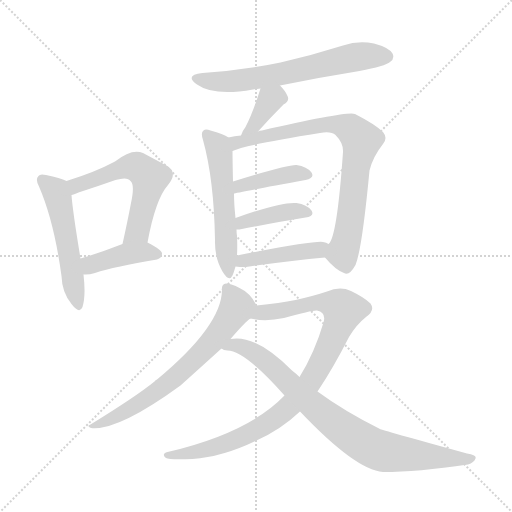
t = 0.00 s
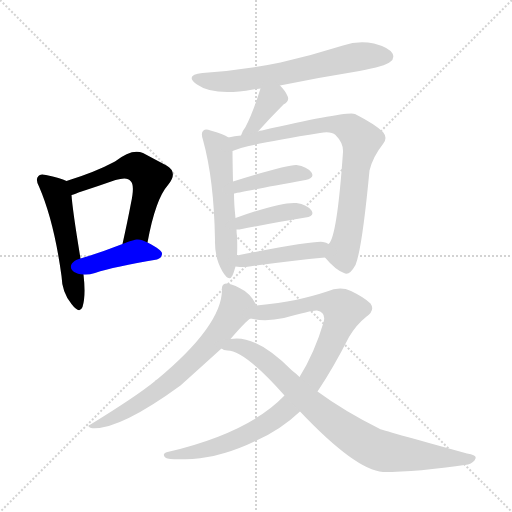
t = 1.89 s
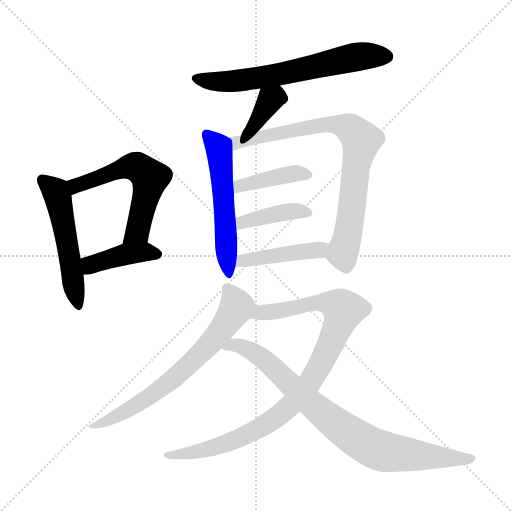
t = 3.78 s
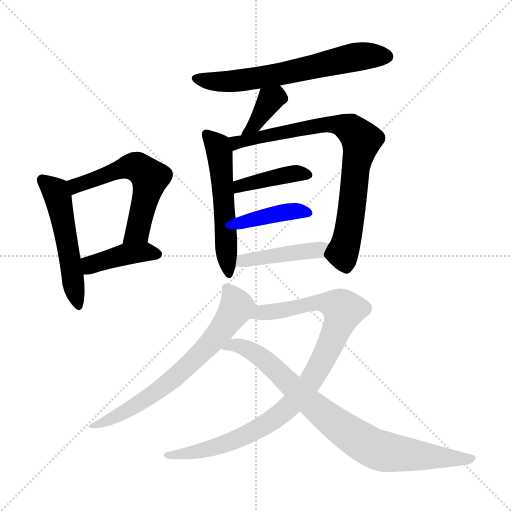
t = 5.67 s
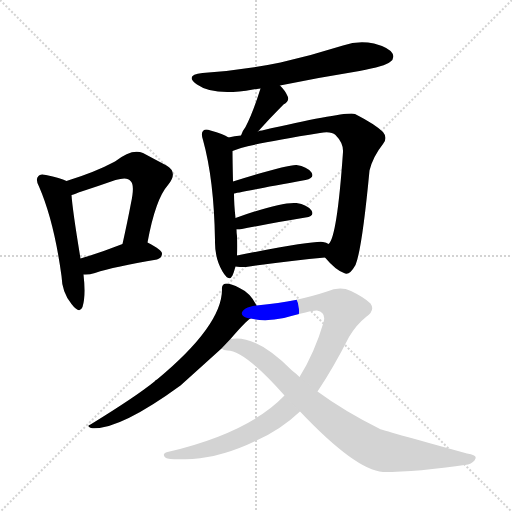
t = 7.56 s
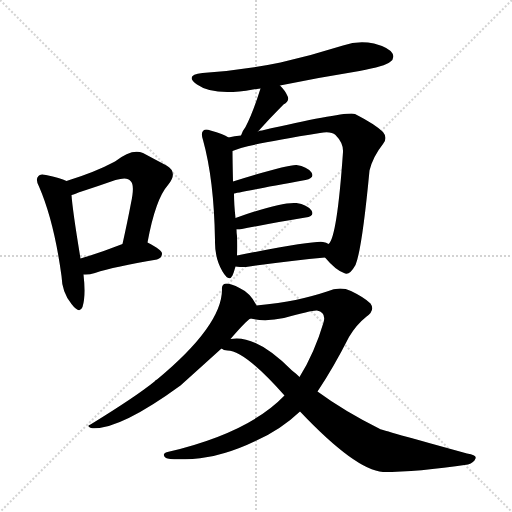
t = 9.45 s

The animated SVG that drew these frames (rendered in a browser with its animation timeline set to each time). Animation: 13 CSS @keyframes rules; one cycle of 9.45 s.

<svg version="1.1" viewBox="0 0 1024 1024" xmlns="http://www.w3.org/2000/svg">
  <g stroke="lightgray" stroke-dasharray="1,1" stroke-width="1" transform="scale(4, 4)">
    <line x1="0" y1="0" x2="256" y2="256"></line>
    <line x1="256" y1="0" x2="0" y2="256"></line>
    <line x1="128" y1="0" x2="128" y2="256"></line>
    <line x1="0" y1="128" x2="256" y2="128"></line>
  </g>
<g transform="scale(1, -1) translate(0, -900)">
   <style type="text/css">
    @keyframes keyframes0 {
      from {
       stroke: blue;
       stroke-dashoffset: 519;
       stroke-width: 128;
       }
       63% {
       animation-timing-function: step-end;
       stroke: blue;
       stroke-dashoffset: 0;
       stroke-width: 128;
       }
       to {
       stroke: black;
       stroke-width: 1024;
       }
       }
       #make-me-a-hanzi-animation-0 {
         animation: keyframes0 0.672363s both;
         animation-delay: 0.000000s;
         animation-timing-function: linear;
       }
    @keyframes keyframes1 {
      from {
       stroke: blue;
       stroke-dashoffset: 569;
       stroke-width: 128;
       }
       65% {
       animation-timing-function: step-end;
       stroke: blue;
       stroke-dashoffset: 0;
       stroke-width: 128;
       }
       to {
       stroke: black;
       stroke-width: 1024;
       }
       }
       #make-me-a-hanzi-animation-1 {
         animation: keyframes1 0.713053s both;
         animation-delay: 0.672363s;
         animation-timing-function: linear;
       }
    @keyframes keyframes2 {
      from {
       stroke: blue;
       stroke-dashoffset: 408;
       stroke-width: 128;
       }
       57% {
       animation-timing-function: step-end;
       stroke: blue;
       stroke-dashoffset: 0;
       stroke-width: 128;
       }
       to {
       stroke: black;
       stroke-width: 1024;
       }
       }
       #make-me-a-hanzi-animation-2 {
         animation: keyframes2 0.582031s both;
         animation-delay: 1.385417s;
         animation-timing-function: linear;
       }
    @keyframes keyframes3 {
      from {
       stroke: blue;
       stroke-dashoffset: 639;
       stroke-width: 128;
       }
       68% {
       animation-timing-function: step-end;
       stroke: blue;
       stroke-dashoffset: 0;
       stroke-width: 128;
       }
       to {
       stroke: black;
       stroke-width: 1024;
       }
       }
       #make-me-a-hanzi-animation-3 {
         animation: keyframes3 0.770020s both;
         animation-delay: 1.967448s;
         animation-timing-function: linear;
       }
    @keyframes keyframes4 {
      from {
       stroke: blue;
       stroke-dashoffset: 369;
       stroke-width: 128;
       }
       55% {
       animation-timing-function: step-end;
       stroke: blue;
       stroke-dashoffset: 0;
       stroke-width: 128;
       }
       to {
       stroke: black;
       stroke-width: 1024;
       }
       }
       #make-me-a-hanzi-animation-4 {
         animation: keyframes4 0.550293s both;
         animation-delay: 2.737467s;
         animation-timing-function: linear;
       }
    @keyframes keyframes5 {
      from {
       stroke: blue;
       stroke-dashoffset: 541;
       stroke-width: 128;
       }
       64% {
       animation-timing-function: step-end;
       stroke: blue;
       stroke-dashoffset: 0;
       stroke-width: 128;
       }
       to {
       stroke: black;
       stroke-width: 1024;
       }
       }
       #make-me-a-hanzi-animation-5 {
         animation: keyframes5 0.690267s both;
         animation-delay: 3.287760s;
         animation-timing-function: linear;
       }
    @keyframes keyframes6 {
      from {
       stroke: blue;
       stroke-dashoffset: 786;
       stroke-width: 128;
       }
       72% {
       animation-timing-function: step-end;
       stroke: blue;
       stroke-dashoffset: 0;
       stroke-width: 128;
       }
       to {
       stroke: black;
       stroke-width: 1024;
       }
       }
       #make-me-a-hanzi-animation-6 {
         animation: keyframes6 0.889648s both;
         animation-delay: 3.978027s;
         animation-timing-function: linear;
       }
    @keyframes keyframes7 {
      from {
       stroke: blue;
       stroke-dashoffset: 406;
       stroke-width: 128;
       }
       57% {
       animation-timing-function: step-end;
       stroke: blue;
       stroke-dashoffset: 0;
       stroke-width: 128;
       }
       to {
       stroke: black;
       stroke-width: 1024;
       }
       }
       #make-me-a-hanzi-animation-7 {
         animation: keyframes7 0.580404s both;
         animation-delay: 4.867676s;
         animation-timing-function: linear;
       }
    @keyframes keyframes8 {
      from {
       stroke: blue;
       stroke-dashoffset: 402;
       stroke-width: 128;
       }
       57% {
       animation-timing-function: step-end;
       stroke: blue;
       stroke-dashoffset: 0;
       stroke-width: 128;
       }
       to {
       stroke: black;
       stroke-width: 1024;
       }
       }
       #make-me-a-hanzi-animation-8 {
         animation: keyframes8 0.577148s both;
         animation-delay: 5.448079s;
         animation-timing-function: linear;
       }
    @keyframes keyframes9 {
      from {
       stroke: blue;
       stroke-dashoffset: 436;
       stroke-width: 128;
       }
       59% {
       animation-timing-function: step-end;
       stroke: blue;
       stroke-dashoffset: 0;
       stroke-width: 128;
       }
       to {
       stroke: black;
       stroke-width: 1024;
       }
       }
       #make-me-a-hanzi-animation-9 {
         animation: keyframes9 0.604818s both;
         animation-delay: 6.025228s;
         animation-timing-function: linear;
       }
    @keyframes keyframes10 {
      from {
       stroke: blue;
       stroke-dashoffset: 675;
       stroke-width: 128;
       }
       69% {
       animation-timing-function: step-end;
       stroke: blue;
       stroke-dashoffset: 0;
       stroke-width: 128;
       }
       to {
       stroke: black;
       stroke-width: 1024;
       }
       }
       #make-me-a-hanzi-animation-10 {
         animation: keyframes10 0.799316s both;
         animation-delay: 6.630046s;
         animation-timing-function: linear;
       }
    @keyframes keyframes11 {
      from {
       stroke: blue;
       stroke-dashoffset: 931;
       stroke-width: 128;
       }
       75% {
       animation-timing-function: step-end;
       stroke: blue;
       stroke-dashoffset: 0;
       stroke-width: 128;
       }
       to {
       stroke: black;
       stroke-width: 1024;
       }
       }
       #make-me-a-hanzi-animation-11 {
         animation: keyframes11 1.007650s both;
         animation-delay: 7.429362s;
         animation-timing-function: linear;
       }
    @keyframes keyframes12 {
      from {
       stroke: blue;
       stroke-dashoffset: 822;
       stroke-width: 128;
       }
       73% {
       animation-timing-function: step-end;
       stroke: blue;
       stroke-dashoffset: 0;
       stroke-width: 128;
       }
       to {
       stroke: black;
       stroke-width: 1024;
       }
       }
       #make-me-a-hanzi-animation-12 {
         animation: keyframes12 0.918945s both;
         animation-delay: 8.437012s;
         animation-timing-function: linear;
       }
</style>
<path d="M 133.0 538.0 Q 121.0 544.0 92.0 550.0 Q 80.0 553.0 77.0 548.0 Q 70.0 542.0 78.0 527.0 Q 108.0 458.0 123.0 348.0 Q 124.0 315.0 143.0 292.0 Q 159.0 271.0 165.0 286.0 Q 172.0 308.0 167.0 351.0 L 161.0 383.0 Q 145.0 480.0 143.0 510.0 C 141.0 535.0 141.0 535.0 133.0 538.0 Z" fill="lightgray"></path> 
<path d="M 295.0 415.0 Q 311.0 502.0 336.0 530.0 Q 357.0 555.0 333.0 569.0 Q 314.0 579.0 286.0 594.0 Q 264.0 604.0 230.0 577.0 Q 191.0 556.0 133.0 538.0 C 104.0 529.0 115.0 500.0 143.0 510.0 Q 147.0 511.0 157.0 515.0 Q 197.0 528.0 231.0 540.0 Q 255.0 547.0 261.0 538.0 Q 270.0 531.0 262.0 494.0 Q 255.0 457.0 245.0 412.0 C 239.0 383.0 289.0 386.0 295.0 415.0 Z" fill="lightgray"></path> 
<path d="M 167.0 351.0 Q 177.0 350.0 190.0 354.0 Q 229.0 367.0 314.0 381.0 Q 324.0 384.0 324.0 393.0 Q 324.0 400.0 295.0 415.0 C 277.0 424.0 273.0 423.0 245.0 412.0 Q 199.0 394.0 161.0 383.0 C 132.0 375.0 137.0 352.0 167.0 351.0 Z" fill="lightgray"></path> 
<path d="M 560.0 729.0 Q 638.0 745.0 719.0 758.0 Q 771.0 768.0 780.0 776.0 Q 790.0 783.0 785.0 793.0 Q 778.0 805.0 748.0 813.0 Q 717.0 820.0 686.0 809.0 Q 626.0 790.0 561.0 775.0 Q 489.0 760.0 405.0 754.0 Q 368.0 750.0 394.0 731.0 Q 428.0 707.0 506.0 721.0 Q 512.0 722.0 521.0 723.0 L 560.0 729.0 Z" fill="lightgray"></path> 
<path d="M 516.0 637.0 Q 540.0 664.0 567.0 691.0 Q 580.0 698.0 575.0 708.0 Q 571.0 718.0 560.0 729.0 C 539.0 751.0 530.0 752.0 521.0 723.0 Q 505.0 672.0 491.0 646.0 Q 484.0 637.0 482.0 629.0 C 473.0 600.0 496.0 615.0 516.0 637.0 Z" fill="lightgray"></path> 
<path d="M 457.0 625.0 Q 447.0 632.0 421.0 639.0 Q 411.0 643.0 407.0 639.0 Q 401.0 635.0 406.0 620.0 Q 428.0 541.0 430.0 420.0 Q 429.0 384.0 445.0 357.0 Q 458.0 335.0 465.0 349.0 Q 468.0 356.0 471.0 367.0 L 474.0 389.0 Q 475.0 407.0 474.0 428.0 Q 473.0 435.0 473.0 441.0 L 471.0 464.0 Q 468.0 492.0 468.0 513.0 L 466.0 537.0 Q 465.0 580.0 465.0 598.0 C 465.0 621.0 465.0 621.0 457.0 625.0 Z" fill="lightgray"></path> 
<path d="M 650.0 385.0 Q 671.0 360.0 688.0 354.0 Q 698.0 347.0 711.0 370.0 Q 724.0 401.0 739.0 559.0 Q 746.0 587.0 766.0 612.0 Q 776.0 624.0 766.0 636.0 Q 751.0 651.0 710.0 672.0 Q 695.0 678.0 524.0 639.0 Q 518.0 639.0 516.0 637.0 L 482.0 629.0 Q 469.0 628.0 457.0 625.0 C 428.0 620.0 437.0 588.0 465.0 598.0 Q 489.0 610.0 640.0 634.0 Q 662.0 638.0 671.0 630.0 Q 687.0 614.0 686.0 596.0 Q 674.0 424.0 657.0 412.0 C 646.0 390.0 646.0 390.0 650.0 385.0 Z" fill="lightgray"></path> 
<path d="M 468.0 513.0 Q 469.0 514.0 611.0 540.0 Q 630.0 544.0 623.0 555.0 Q 614.0 567.0 593.0 570.0 Q 575.0 571.0 466.0 537.0 C 437.0 528.0 439.0 506.0 468.0 513.0 Z" fill="lightgray"></path> 
<path d="M 473.0 441.0 Q 474.0 441.0 479.0 441.0 Q 555.0 456.0 611.0 465.0 Q 630.0 468.0 623.0 479.0 Q 614.0 491.0 593.0 494.0 Q 563.0 497.0 471.0 464.0 C 443.0 454.0 443.0 441.0 473.0 441.0 Z" fill="lightgray"></path> 
<path d="M 471.0 367.0 Q 478.0 366.0 492.0 366.0 Q 583.0 379.0 650.0 385.0 C 680.0 388.0 684.0 399.0 657.0 412.0 Q 653.0 415.0 646.0 416.0 Q 628.0 419.0 474.0 389.0 C 445.0 383.0 441.0 370.0 471.0 367.0 Z" fill="lightgray"></path> 
<path d="M 513.0 289.0 Q 501.0 314.0 479.0 324.0 Q 463.0 333.0 452.0 333.0 Q 443.0 332.0 444.0 321.0 Q 444.0 249.0 314.0 141.0 Q 311.0 140.0 309.0 137.0 Q 272.0 107.0 181.0 51.0 Q 172.0 48.0 182.0 44.0 Q 236.0 38.0 361.0 129.0 Q 401.0 165.0 443.0 203.0 L 461.0 222.0 Q 492.0 258.0 501.0 263.0 C 519.0 278.0 519.0 278.0 513.0 289.0 Z" fill="lightgray"></path> 
<path d="M 635.0 117.0 Q 666.0 163.0 698.0 226.0 Q 713.0 251.0 732.0 266.0 Q 751.0 279.0 741.0 293.0 Q 729.0 305.0 702.0 318.0 Q 680.0 328.0 654.0 317.0 Q 627.0 308.0 591.0 300.0 Q 560.0 294.0 513.0 289.0 C 483.0 286.0 471.0 267.0 501.0 263.0 Q 531.0 256.0 568.0 264.0 Q 625.0 280.0 634.0 279.0 Q 653.0 275.0 647.0 255.0 Q 629.0 194.0 599.0 146.0 L 569.0 109.0 Q 497.0 34.0 335.0 -4.0 Q 322.0 -8.0 332.0 -16.0 Q 338.0 -20.0 385.0 -18.0 Q 445.0 -14.0 513.0 19.0 Q 562.0 41.0 600.0 77.0 L 635.0 117.0 Z" fill="lightgray"></path> 
<path d="M 600.0 77.0 Q 711.0 -40.0 766.0 -44.0 Q 835.0 -44.0 936.0 -29.0 Q 948.0 -25.0 951.0 -17.0 Q 954.0 -10.0 934.0 -7.0 Q 760.0 41.0 760.0 42.0 Q 688.0 78.0 635.0 117.0 L 599.0 146.0 Q 592.0 153.0 584.0 159.0 Q 511.0 232.0 461.0 222.0 C 431.0 220.0 414.0 211.0 443.0 203.0 Q 447.0 199.0 455.0 199.0 Q 489.0 199.0 569.0 109.0 L 600.0 77.0 Z" fill="lightgray"></path> 
      <clipPath id="make-me-a-hanzi-clip-0">
      <path d="M 133.0 538.0 Q 121.0 544.0 92.0 550.0 Q 80.0 553.0 77.0 548.0 Q 70.0 542.0 78.0 527.0 Q 108.0 458.0 123.0 348.0 Q 124.0 315.0 143.0 292.0 Q 159.0 271.0 165.0 286.0 Q 172.0 308.0 167.0 351.0 L 161.0 383.0 Q 145.0 480.0 143.0 510.0 C 141.0 535.0 141.0 535.0 133.0 538.0 Z" fill="lightgray"></path>
      </clipPath>
      <path clip-path="url(#make-me-a-hanzi-clip-0)" d="M 86.0 540.0 L 115.0 508.0 L 155.0 292.0 " fill="none" id="make-me-a-hanzi-animation-0" stroke-dasharray="391 782" stroke-linecap="round"></path>

      <clipPath id="make-me-a-hanzi-clip-1">
      <path d="M 295.0 415.0 Q 311.0 502.0 336.0 530.0 Q 357.0 555.0 333.0 569.0 Q 314.0 579.0 286.0 594.0 Q 264.0 604.0 230.0 577.0 Q 191.0 556.0 133.0 538.0 C 104.0 529.0 115.0 500.0 143.0 510.0 Q 147.0 511.0 157.0 515.0 Q 197.0 528.0 231.0 540.0 Q 255.0 547.0 261.0 538.0 Q 270.0 531.0 262.0 494.0 Q 255.0 457.0 245.0 412.0 C 239.0 383.0 289.0 386.0 295.0 415.0 Z" fill="lightgray"></path>
      </clipPath>
      <path clip-path="url(#make-me-a-hanzi-clip-1)" d="M 143.0 534.0 L 152.0 529.0 L 264.0 567.0 L 278.0 564.0 L 300.0 545.0 L 275.0 437.0 L 251.0 418.0 " fill="none" id="make-me-a-hanzi-animation-1" stroke-dasharray="441 882" stroke-linecap="round"></path>

      <clipPath id="make-me-a-hanzi-clip-2">
      <path d="M 167.0 351.0 Q 177.0 350.0 190.0 354.0 Q 229.0 367.0 314.0 381.0 Q 324.0 384.0 324.0 393.0 Q 324.0 400.0 295.0 415.0 C 277.0 424.0 273.0 423.0 245.0 412.0 Q 199.0 394.0 161.0 383.0 C 132.0 375.0 137.0 352.0 167.0 351.0 Z" fill="lightgray"></path>
      </clipPath>
      <path clip-path="url(#make-me-a-hanzi-clip-2)" d="M 172.0 358.0 L 186.0 372.0 L 252.0 392.0 L 295.0 396.0 L 314.0 391.0 " fill="none" id="make-me-a-hanzi-animation-2" stroke-dasharray="280 560" stroke-linecap="round"></path>

      <clipPath id="make-me-a-hanzi-clip-3">
      <path d="M 560.0 729.0 Q 638.0 745.0 719.0 758.0 Q 771.0 768.0 780.0 776.0 Q 790.0 783.0 785.0 793.0 Q 778.0 805.0 748.0 813.0 Q 717.0 820.0 686.0 809.0 Q 626.0 790.0 561.0 775.0 Q 489.0 760.0 405.0 754.0 Q 368.0 750.0 394.0 731.0 Q 428.0 707.0 506.0 721.0 Q 512.0 722.0 521.0 723.0 L 560.0 729.0 Z" fill="lightgray"></path>
      </clipPath>
      <path clip-path="url(#make-me-a-hanzi-clip-3)" d="M 397.0 744.0 L 424.0 737.0 L 476.0 738.0 L 713.0 787.0 L 774.0 787.0 " fill="none" id="make-me-a-hanzi-animation-3" stroke-dasharray="511 1022" stroke-linecap="round"></path>

      <clipPath id="make-me-a-hanzi-clip-4">
      <path d="M 516.0 637.0 Q 540.0 664.0 567.0 691.0 Q 580.0 698.0 575.0 708.0 Q 571.0 718.0 560.0 729.0 C 539.0 751.0 530.0 752.0 521.0 723.0 Q 505.0 672.0 491.0 646.0 Q 484.0 637.0 482.0 629.0 C 473.0 600.0 496.0 615.0 516.0 637.0 Z" fill="lightgray"></path>
      </clipPath>
      <path clip-path="url(#make-me-a-hanzi-clip-4)" d="M 564.0 703.0 L 552.0 706.0 L 540.0 700.0 L 511.0 652.0 L 487.0 632.0 " fill="none" id="make-me-a-hanzi-animation-4" stroke-dasharray="241 482" stroke-linecap="round"></path>

      <clipPath id="make-me-a-hanzi-clip-5">
      <path d="M 457.0 625.0 Q 447.0 632.0 421.0 639.0 Q 411.0 643.0 407.0 639.0 Q 401.0 635.0 406.0 620.0 Q 428.0 541.0 430.0 420.0 Q 429.0 384.0 445.0 357.0 Q 458.0 335.0 465.0 349.0 Q 468.0 356.0 471.0 367.0 L 474.0 389.0 Q 475.0 407.0 474.0 428.0 Q 473.0 435.0 473.0 441.0 L 471.0 464.0 Q 468.0 492.0 468.0 513.0 L 466.0 537.0 Q 465.0 580.0 465.0 598.0 C 465.0 621.0 465.0 621.0 457.0 625.0 Z" fill="lightgray"></path>
      </clipPath>
      <path clip-path="url(#make-me-a-hanzi-clip-5)" d="M 414.0 631.0 L 439.0 598.0 L 456.0 355.0 " fill="none" id="make-me-a-hanzi-animation-5" stroke-dasharray="413 826" stroke-linecap="round"></path>

      <clipPath id="make-me-a-hanzi-clip-6">
      <path d="M 650.0 385.0 Q 671.0 360.0 688.0 354.0 Q 698.0 347.0 711.0 370.0 Q 724.0 401.0 739.0 559.0 Q 746.0 587.0 766.0 612.0 Q 776.0 624.0 766.0 636.0 Q 751.0 651.0 710.0 672.0 Q 695.0 678.0 524.0 639.0 Q 518.0 639.0 516.0 637.0 L 482.0 629.0 Q 469.0 628.0 457.0 625.0 C 428.0 620.0 437.0 588.0 465.0 598.0 Q 489.0 610.0 640.0 634.0 Q 662.0 638.0 671.0 630.0 Q 687.0 614.0 686.0 596.0 Q 674.0 424.0 657.0 412.0 C 646.0 390.0 646.0 390.0 650.0 385.0 Z" fill="lightgray"></path>
      </clipPath>
      <path clip-path="url(#make-me-a-hanzi-clip-6)" d="M 465.0 605.0 L 477.0 616.0 L 613.0 646.0 L 666.0 652.0 L 703.0 641.0 L 723.0 620.0 L 713.0 580.0 L 699.0 445.0 L 685.0 394.0 L 693.0 372.0 " fill="none" id="make-me-a-hanzi-animation-6" stroke-dasharray="658 1316" stroke-linecap="round"></path>

      <clipPath id="make-me-a-hanzi-clip-7">
      <path d="M 468.0 513.0 Q 469.0 514.0 611.0 540.0 Q 630.0 544.0 623.0 555.0 Q 614.0 567.0 593.0 570.0 Q 575.0 571.0 466.0 537.0 C 437.0 528.0 439.0 506.0 468.0 513.0 Z" fill="lightgray"></path>
      </clipPath>
      <path clip-path="url(#make-me-a-hanzi-clip-7)" d="M 471.0 520.0 L 481.0 531.0 L 579.0 552.0 L 614.0 550.0 " fill="none" id="make-me-a-hanzi-animation-7" stroke-dasharray="278 556" stroke-linecap="round"></path>

      <clipPath id="make-me-a-hanzi-clip-8">
      <path d="M 473.0 441.0 Q 474.0 441.0 479.0 441.0 Q 555.0 456.0 611.0 465.0 Q 630.0 468.0 623.0 479.0 Q 614.0 491.0 593.0 494.0 Q 563.0 497.0 471.0 464.0 C 443.0 454.0 443.0 441.0 473.0 441.0 Z" fill="lightgray"></path>
      </clipPath>
      <path clip-path="url(#make-me-a-hanzi-clip-8)" d="M 476.0 447.0 L 487.0 457.0 L 558.0 474.0 L 596.0 479.0 L 615.0 474.0 " fill="none" id="make-me-a-hanzi-animation-8" stroke-dasharray="274 548" stroke-linecap="round"></path>

      <clipPath id="make-me-a-hanzi-clip-9">
      <path d="M 471.0 367.0 Q 478.0 366.0 492.0 366.0 Q 583.0 379.0 650.0 385.0 C 680.0 388.0 684.0 399.0 657.0 412.0 Q 653.0 415.0 646.0 416.0 Q 628.0 419.0 474.0 389.0 C 445.0 383.0 441.0 370.0 471.0 367.0 Z" fill="lightgray"></path>
      </clipPath>
      <path clip-path="url(#make-me-a-hanzi-clip-9)" d="M 476.0 372.0 L 489.0 382.0 L 499.0 379.0 L 539.0 389.0 L 628.0 398.0 L 649.0 407.0 " fill="none" id="make-me-a-hanzi-animation-9" stroke-dasharray="308 616" stroke-linecap="round"></path>

      <clipPath id="make-me-a-hanzi-clip-10">
      <path d="M 513.0 289.0 Q 501.0 314.0 479.0 324.0 Q 463.0 333.0 452.0 333.0 Q 443.0 332.0 444.0 321.0 Q 444.0 249.0 314.0 141.0 Q 311.0 140.0 309.0 137.0 Q 272.0 107.0 181.0 51.0 Q 172.0 48.0 182.0 44.0 Q 236.0 38.0 361.0 129.0 Q 401.0 165.0 443.0 203.0 L 461.0 222.0 Q 492.0 258.0 501.0 263.0 C 519.0 278.0 519.0 278.0 513.0 289.0 Z" fill="lightgray"></path>
      </clipPath>
      <path clip-path="url(#make-me-a-hanzi-clip-10)" d="M 456.0 322.0 L 472.0 284.0 L 422.0 214.0 L 324.0 123.0 L 236.0 68.0 L 191.0 54.0 L 187.0 48.0 " fill="none" id="make-me-a-hanzi-animation-10" stroke-dasharray="547 1094" stroke-linecap="round"></path>

      <clipPath id="make-me-a-hanzi-clip-11">
      <path d="M 635.0 117.0 Q 666.0 163.0 698.0 226.0 Q 713.0 251.0 732.0 266.0 Q 751.0 279.0 741.0 293.0 Q 729.0 305.0 702.0 318.0 Q 680.0 328.0 654.0 317.0 Q 627.0 308.0 591.0 300.0 Q 560.0 294.0 513.0 289.0 C 483.0 286.0 471.0 267.0 501.0 263.0 Q 531.0 256.0 568.0 264.0 Q 625.0 280.0 634.0 279.0 Q 653.0 275.0 647.0 255.0 Q 629.0 194.0 599.0 146.0 L 569.0 109.0 Q 497.0 34.0 335.0 -4.0 Q 322.0 -8.0 332.0 -16.0 Q 338.0 -20.0 385.0 -18.0 Q 445.0 -14.0 513.0 19.0 Q 562.0 41.0 600.0 77.0 L 635.0 117.0 Z" fill="lightgray"></path>
      </clipPath>
      <path clip-path="url(#make-me-a-hanzi-clip-11)" d="M 508.0 268.0 L 524.0 276.0 L 575.0 280.0 L 642.0 295.0 L 670.0 291.0 L 687.0 280.0 L 635.0 160.0 L 597.0 106.0 L 570.0 79.0 L 524.0 47.0 L 456.0 15.0 L 374.0 -9.0 L 337.0 -11.0 " fill="none" id="make-me-a-hanzi-animation-11" stroke-dasharray="803 1606" stroke-linecap="round"></path>

      <clipPath id="make-me-a-hanzi-clip-12">
      <path d="M 600.0 77.0 Q 711.0 -40.0 766.0 -44.0 Q 835.0 -44.0 936.0 -29.0 Q 948.0 -25.0 951.0 -17.0 Q 954.0 -10.0 934.0 -7.0 Q 760.0 41.0 760.0 42.0 Q 688.0 78.0 635.0 117.0 L 599.0 146.0 Q 592.0 153.0 584.0 159.0 Q 511.0 232.0 461.0 222.0 C 431.0 220.0 414.0 211.0 443.0 203.0 Q 447.0 199.0 455.0 199.0 Q 489.0 199.0 569.0 109.0 L 600.0 77.0 Z" fill="lightgray"></path>
      </clipPath>
      <path clip-path="url(#make-me-a-hanzi-clip-12)" d="M 450.0 205.0 L 477.0 209.0 L 508.0 195.0 L 662.0 59.0 L 751.0 2.0 L 811.0 -9.0 L 943.0 -17.0 " fill="none" id="make-me-a-hanzi-animation-12" stroke-dasharray="694 1388" stroke-linecap="round"></path>

</g>
</svg>
